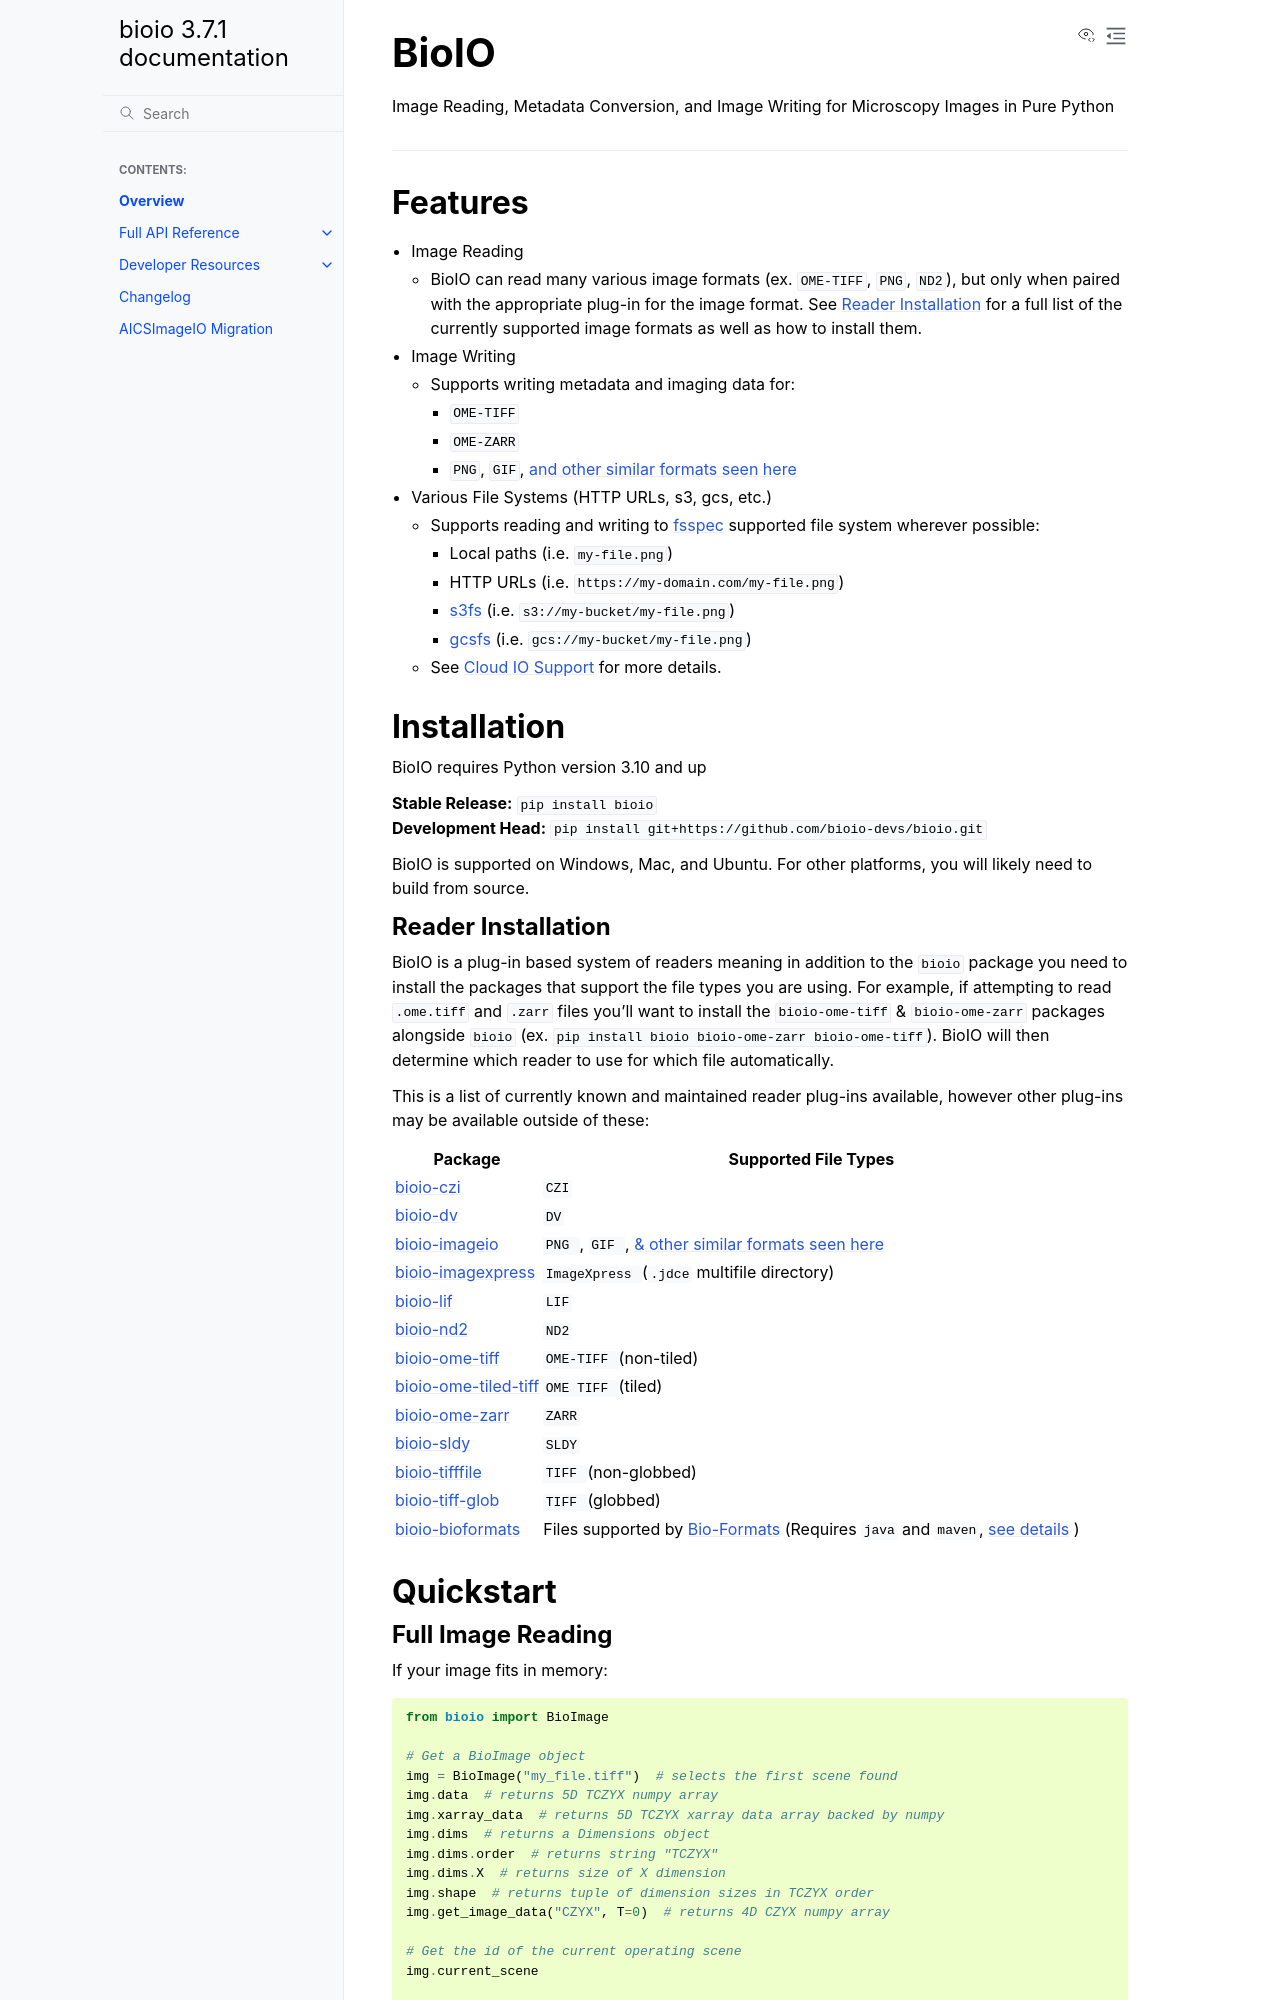

repository: bioio-devs/bioio · page: OVERVIEW.html · generator: sphinx

# BioIO

Image Reading, Metadata Conversion, and Image Writing for Microscopy Images in Pure Python

---

## Features

- Image Reading
    - BioIO can read many various image formats (ex. `OME-TIFF`, `PNG`,  `ND2`), but only when paired with the appropriate plug-in for the image format. See [Reader Installation](#reader-installation) for a full list of the currently supported image formats as well as how to install them.
- Image Writing
    - Supports writing metadata and imaging data for:
        - `OME-TIFF`
        - `OME-ZARR`
        - `PNG`, `GIF`, [and other similar formats seen here](https://github.com/imageio/imageio)
- Various File Systems (HTTP URLs, s3, gcs, etc.)
    - Supports reading and writing to [fsspec](https://github.com/intake/filesystem_spec) supported file system wherever possible:
        -   Local paths (i.e. `my-file.png`)
        -   HTTP URLs (i.e. `https://my-domain.com/my-file.png`)
        -   [s3fs](https://github.com/dask/s3fs) (i.e. `s3://my-bucket/my-file.png`)
        -   [gcsfs](https://github.com/dask/gcsfs) (i.e. `gcs://my-bucket/my-file.png`)
    - See [Cloud IO Support](#cloud-io-support) for more details.

## Installation

BioIO requires Python version 3.10 and up

**Stable Release:** `pip install bioio`<br>
**Development Head:** `pip install git+https://github.com/bioio-devs/bioio.git`

BioIO is supported on Windows, Mac, and Ubuntu.
For other platforms, you will likely need to build from source.
